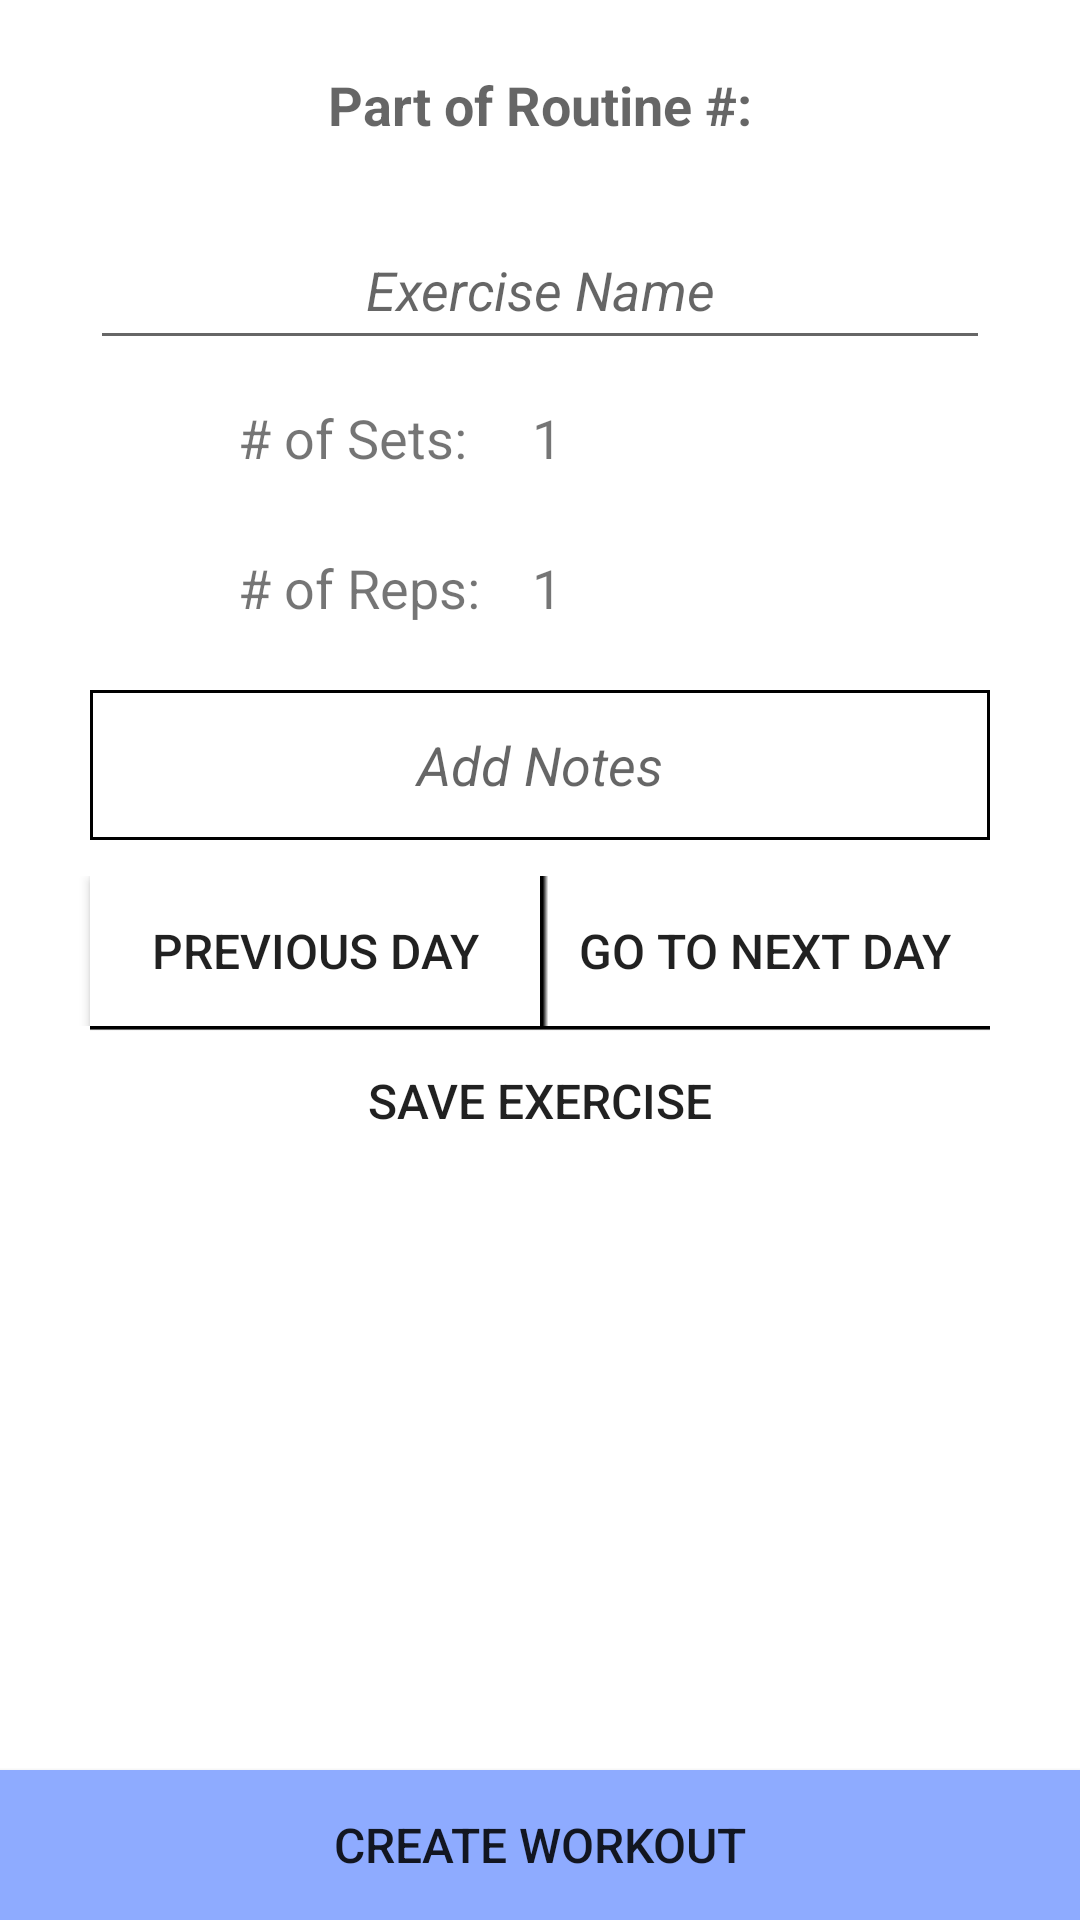

Produce the Android XML layout that renders to this screen, including the resource entries it uses.
<!-- AndroidManifest.xml: application theme AppTheme -->
<!-- res/layout/create_plan_frag.xml -->
<?xml version="1.0" encoding="utf-8"?>
<RelativeLayout xmlns:android="http://schemas.android.com/apk/res/android"
    android:layout_width="match_parent"
    android:layout_height="match_parent"
    android:background="#Fff"
    android:orientation="vertical">

    <TextView
        android:id="@+id/workoutDay"
        android:layout_width="300dp"
        android:layout_height="50dp"
        android:textColor="#000"
        android:layout_centerHorizontal="true"
        android:layout_marginTop="10dp"
        android:gravity="center"
        android:hint="@string/routineNumber"
        android:textSize="@dimen/addplanEditTextSize"
        android:textStyle="bold" />

    <EditText
        android:id="@+id/exerciseNameEditText"
        android:layout_width="300dp"
        android:layout_height="50dp"
        android:layout_below="@id/workoutDay"
        android:layout_centerHorizontal="true"
        android:layout_marginTop="10dp"
        android:gravity="center"
        android:textStyle="italic"
        android:hint="Exercise Name"
        android:textSize="@dimen/addplanEditTextSize" />

    <LinearLayout
        android:id="@+id/setsLayout"
        android:layout_width="match_parent"
        android:layout_height="50dp"
        android:layout_below="@+id/exerciseNameEditText"
        android:layout_centerHorizontal="true"
        android:gravity="center">

        <TextView
            android:id="@+id/numberOfSetsTV"
            android:layout_width="140dp"
            android:layout_height="match_parent"
            android:gravity="bottom"
            android:paddingBottom="12dp"
            android:paddingLeft="10dp"
            android:text="# of Sets:     1"
            android:textSize="@dimen/addplanEditTextSize" />

        <Button
            android:id="@+id/setsUpButton"
            android:layout_width="38dp"
            android:layout_height="38dp"
            android:layout_marginRight="5dp"
            android:textAlignment="center"
            android:background="@drawable/plus"
            android:textSize="22sp" />

        <Button
            android:id="@+id/setsDownButton"
            android:layout_width="38dp"
            android:layout_height="38dp"
            android:gravity="center"
            android:background="@drawable/minus"
            android:textSize="20sp" />

    </LinearLayout>

    <LinearLayout
        android:id="@+id/repsLayout"
        android:layout_width="match_parent"
        android:layout_height="50dp"
        android:layout_below="@+id/setsLayout"
        android:layout_centerHorizontal="true"
        android:gravity="center">

        <TextView
            android:id="@+id/numberOfRepsTv"
            android:layout_width="140dp"
            android:layout_height="match_parent"
            android:gravity="bottom"
            android:paddingBottom="12dp"
            android:paddingLeft="10dp"
            android:text="# of Reps:    1"
            android:textSize="@dimen/addplanEditTextSize" />

        <Button
            android:id="@+id/repsUpButton"
            android:layout_width="38dp"
            android:layout_height="38dp"
            android:layout_marginRight="5dp"
            android:gravity="center"
            android:background="@drawable/plus"
            android:textSize="20sp" />

        <Button
            android:id="@+id/repsDownButton"
            android:layout_width="38dp"
            android:layout_height="38dp"
            android:gravity="center"
            android:background="@drawable/minus"
            android:textSize="20sp" />


    </LinearLayout>
    <EditText
        android:layout_width="300dp"
        android:layout_height="50dp"
        android:background="@drawable/edittextbg"
        android:layout_below="@id/repsLayout"
        android:id="@+id/notes"
        android:layout_margin="10dp"
        android:hint="Add Notes"
        android:textStyle="italic"
        android:gravity="center"
        android:layout_centerHorizontal="true"
        />



    <LinearLayout
        android:id="@+id/buttonContainer"

        android:layout_width="match_parent"
        android:layout_height="50dp"
        android:layout_alignParentLeft="true"
        android:layout_alignParentStart="true"
        android:layout_below="@+id/notes"
        android:layout_marginTop="2dp"
        android:gravity="center">

        <Button
            android:id="@+id/goBackButton"
            android:layout_width="150dp"
            android:textSize="@dimen/buttonMakePlan"
            android:layout_height="50dp"
            android:background="#fff"
            android:gravity="center"
            android:text="Previous Day" />

        <Button
            android:id="@+id/goToNextDayButton"
            android:layout_width="150dp"
            android:textSize="@dimen/buttonMakePlan"
            android:background="@drawable/leftborder"
            android:layout_height="50dp"
            android:text="Go To Next Day" />

    </LinearLayout>

    <Button
        android:id="@+id/saveButton"
        android:layout_width="300dp"
        android:layout_height="50dp"
        android:textSize="@dimen/buttonMakePlan"
        android:gravity="center"
        android:background="@drawable/bordertop"
        android:layout_centerHorizontal="true"
        android:layout_below="@id/buttonContainer"
        android:text="Save Exercise" />

    <Button
        android:id="@+id/createWorkoutButton"
        android:layout_width="match_parent"
        android:layout_height="50dp"
        android:textSize="@dimen/buttonMakePlan"
        android:layout_alignParentBottom="true"
        android:background="@color/prettyBlue"

        android:layout_centerHorizontal="true"
        android:text="Create Workout" />
</RelativeLayout>
<!-- resources referenced by this layout -->
<resources>
  <color name="prettyBlue">#8eabff</color>
  <dimen name="addplanEditTextSize">18sp</dimen>
  <dimen name="buttonMakePlan">16sp</dimen>
  <!-- drawable bordertop: png bitmap (drawable, 317 bytes) -->
  <!-- drawable edittextbg (drawable) -->
  <?xml version="1.0" encoding="UTF-8" ?>
  <shape xmlns:android="http://schemas.android.com/apk/res/android">
      <solid android:color="#ffffff" />
      <stroke
          android:width="1dp"
          android:color="#000000" />
      <padding
          android:bottom="2dp"
          android:left="2dp"
          android:right="2dp"
          android:top="2dp" />
  </shape>
  <!-- drawable leftborder: png bitmap (drawable, 313 bytes) -->
  <string name="routineNumber">Part of Routine #: </string>
  <style name="AppTheme" parent="Theme.AppCompat.Light.NoActionBar">
          
          <item name="colorPrimary">@color/colorPrimary</item>
          <item name="colorPrimaryDark">@color/colorPrimaryDark</item>
          <item name="colorAccent">@color/colorAccent</item>
          <item name="android:actionMenuTextColor">@color/colorIcons</item>
  
      </style>
  <color name="colorPrimary">#0D47A1</color>
  <color name="colorPrimaryDark">#1A237E</color>
  <color name="colorAccent">#ff9800</color>
  <color name="colorIcons">#FFFFFF</color>
</resources>
